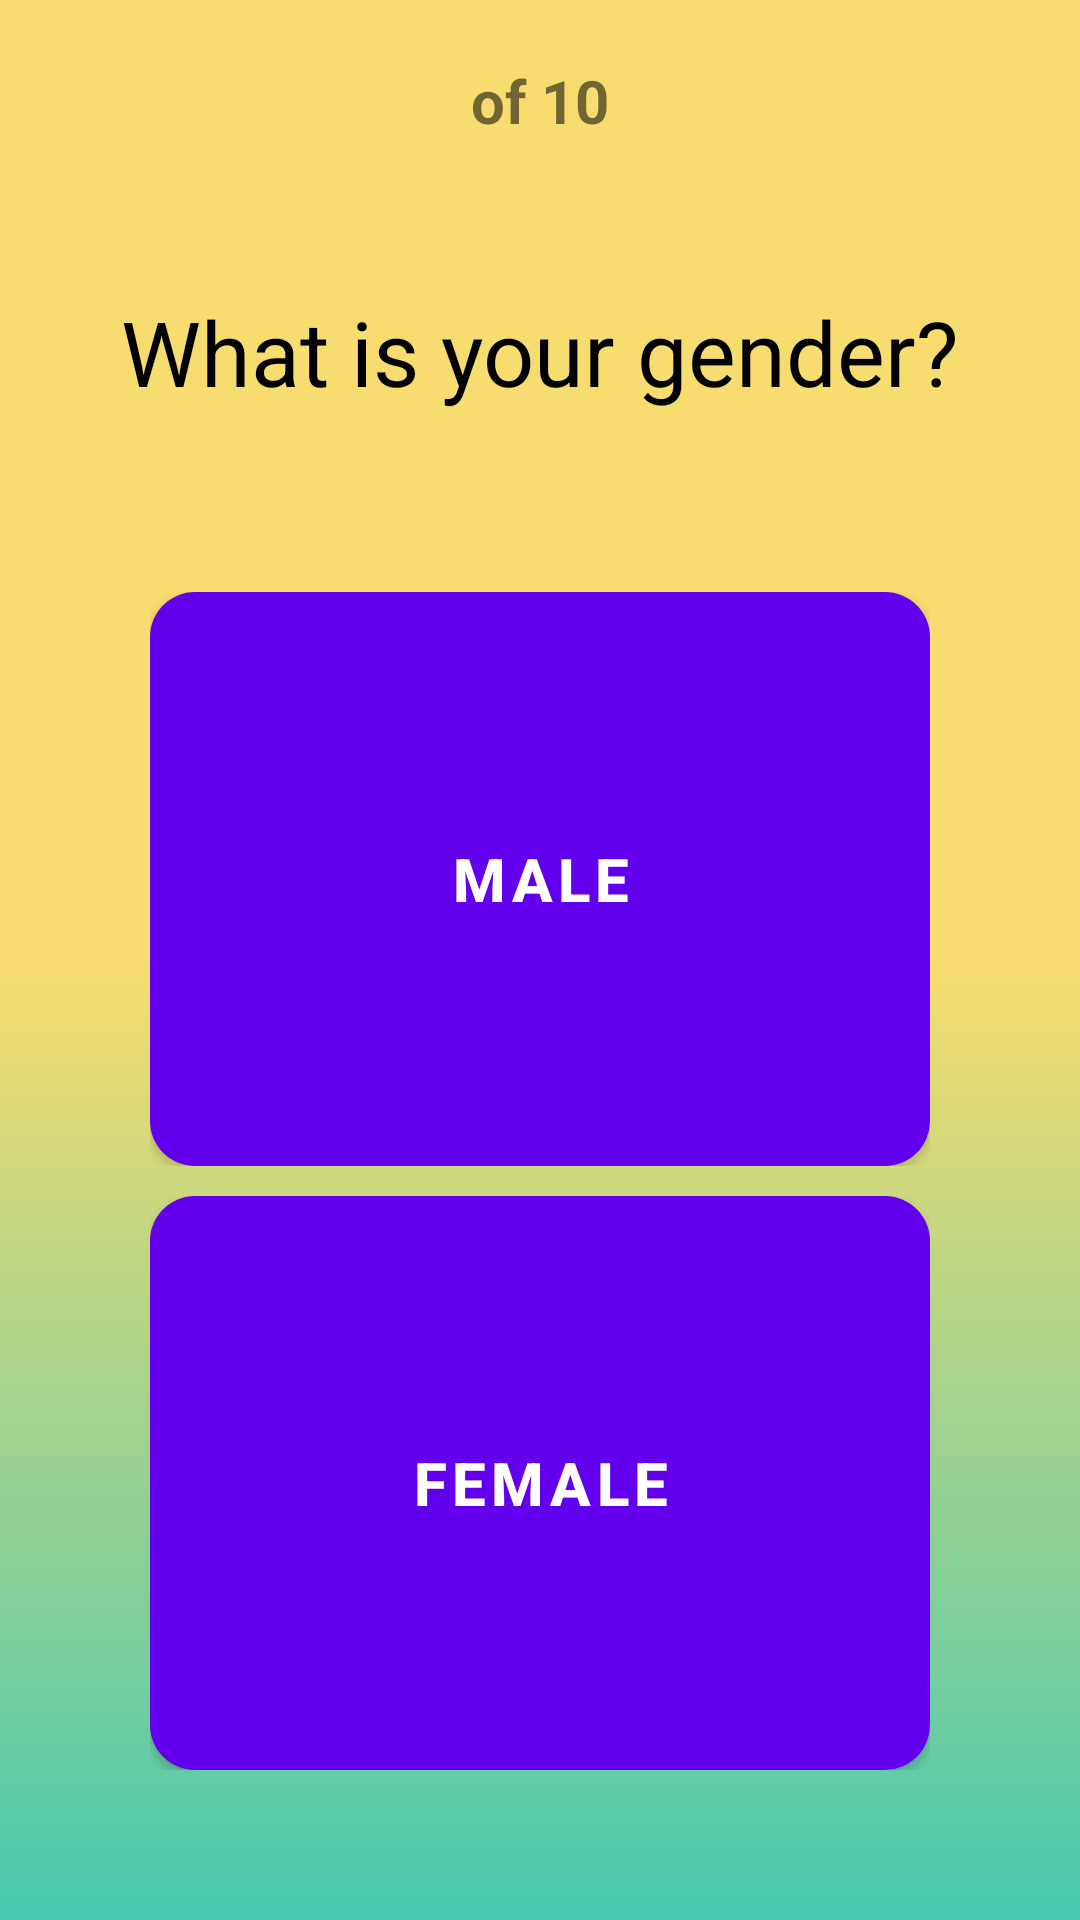

Layout XML and referenced resources for this Android screen:
<!-- AndroidManifest.xml: fallback theme Theme.MaterialComponents.DayNight.NoActionBar -->
<!-- res/layout/activity_question.xml -->
<?xml version="1.0" encoding="utf-8"?>
<LinearLayout xmlns:android="http://schemas.android.com/apk/res/android"
    xmlns:app="http://schemas.android.com/apk/res-auto"
    xmlns:tools="http://schemas.android.com/tools"
    android:layout_width="match_parent"
    android:layout_height="match_parent"
    tools:context="com.example.example.androiddemo.QuestionActivity"
    android:orientation="vertical"
    android:background="@drawable/questionnair_bg">
    <TextView
        android:layout_width="match_parent"
        android:layout_height="wrap_content"
        android:textAlignment="center"
        android:textSize="20sp"
        android:textStyle="bold"
        android:layout_marginTop="20dp"
        android:text=" of 10 "/>

    <LinearLayout
        android:layout_width="match_parent"
        android:layout_height="wrap_content"
        android:layout_marginTop="50dp">
        <TextView
            android:layout_width="match_parent"
            android:layout_height="wrap_content"
            android:layout_marginLeft="20dp"
            android:layout_marginRight="20dp"
            android:text="What is your gender?"
            android:textAlignment="center"
            android:textColor="#000"
            android:textSize="30sp"/>
    </LinearLayout>

    <LinearLayout
        android:layout_width="match_parent"
        android:layout_height="match_parent"
        android:layout_marginTop="50dp"
        android:layout_marginRight="50dp"
        android:layout_marginLeft="50dp"
        android:layout_marginBottom="50dp"
        android:orientation="vertical">
        <LinearLayout
            android:layout_width="match_parent"
            android:layout_height="match_parent"
            android:layout_marginTop="10dp"
            android:layout_weight="0.5">
            <Button
                android:id="@+id/btn_male"
                android:layout_width="match_parent"
                android:layout_height="match_parent"
                android:text="MALE"
                android:textStyle="bold"
                android:textSize="20sp"
                android:textAlignment="center"
                android:background="@drawable/btn_male_selector"/>
        </LinearLayout>
        <LinearLayout
            android:layout_width="match_parent"
            android:layout_height="match_parent"
            android:layout_marginTop="10dp"
            android:layout_weight="0.5"
            >
            <Button
                android:id="@+id/btn_female"
                android:layout_width="match_parent"
                android:layout_height="match_parent"
                android:text="FEMALE"
                android:textStyle="bold"
                android:textSize="20sp"
                android:textAlignment="center"
                android:background="@drawable/btn_male_selector"/>

        </LinearLayout>


    </LinearLayout>

</LinearLayout>
<!-- resources referenced by this layout -->
<resources>
  <!-- drawable btn_male_selector (drawable) -->
  <?xml version="1.0" encoding="utf-8"?>
  <selector xmlns:android="http://schemas.android.com/apk/res/android">
      
      <item   android:state_focused="true"
          android:state_pressed="false"
          android:drawable="@drawable/btn_male_hover"
          />
      
      <item   android:state_focused="true"
          android:state_pressed="true"
          android:drawable="@drawable/btn_male_hover"
          />
      
      <item   android:state_focused="false"
          android:state_pressed="true"
          android:drawable="@drawable/btn_male_hover"
          />
      
      <item   android:drawable="@drawable/btn_male_normal"/>
  
  </selector>
  <!-- drawable questionnair_bg (drawable) -->
  <?xml version="1.0" encoding="UTF-8"?>
  <shape xmlns:android="http://schemas.android.com/apk/res/android">
      
      <gradient   android:angle="270"
          android:startColor="@color/colorAccent"
          android:centerColor="@color/colorAccent"
          android:endColor="@color/colorPrimary"
          />
      
  
  </shape>
  <!-- drawable btn_male_hover (drawable) -->
  <?xml version="1.0" encoding="UTF-8"?>
  <shape xmlns:android="http://schemas.android.com/apk/res/android">
      
      <gradient   android:angle="270"
          android:startColor="#D5F5E3"
          android:endColor="#D5F5E3"
          />
      
  
      <corners
          android:radius="15dp"/>
  </shape>
  <!-- drawable btn_male_normal (drawable) -->
  <?xml version="1.0" encoding="UTF-8"?>
  <shape xmlns:android="http://schemas.android.com/apk/res/android">
      
      <gradient   android:angle="270"
          android:startColor="#fff"
          android:endColor="#fff"
          />
      
  
      <corners
          android:radius="15dp"/>
  </shape>
  <color name="colorAccent">#F7DC6F</color>
  <color name="colorPrimary">#48C9B0</color>
</resources>
